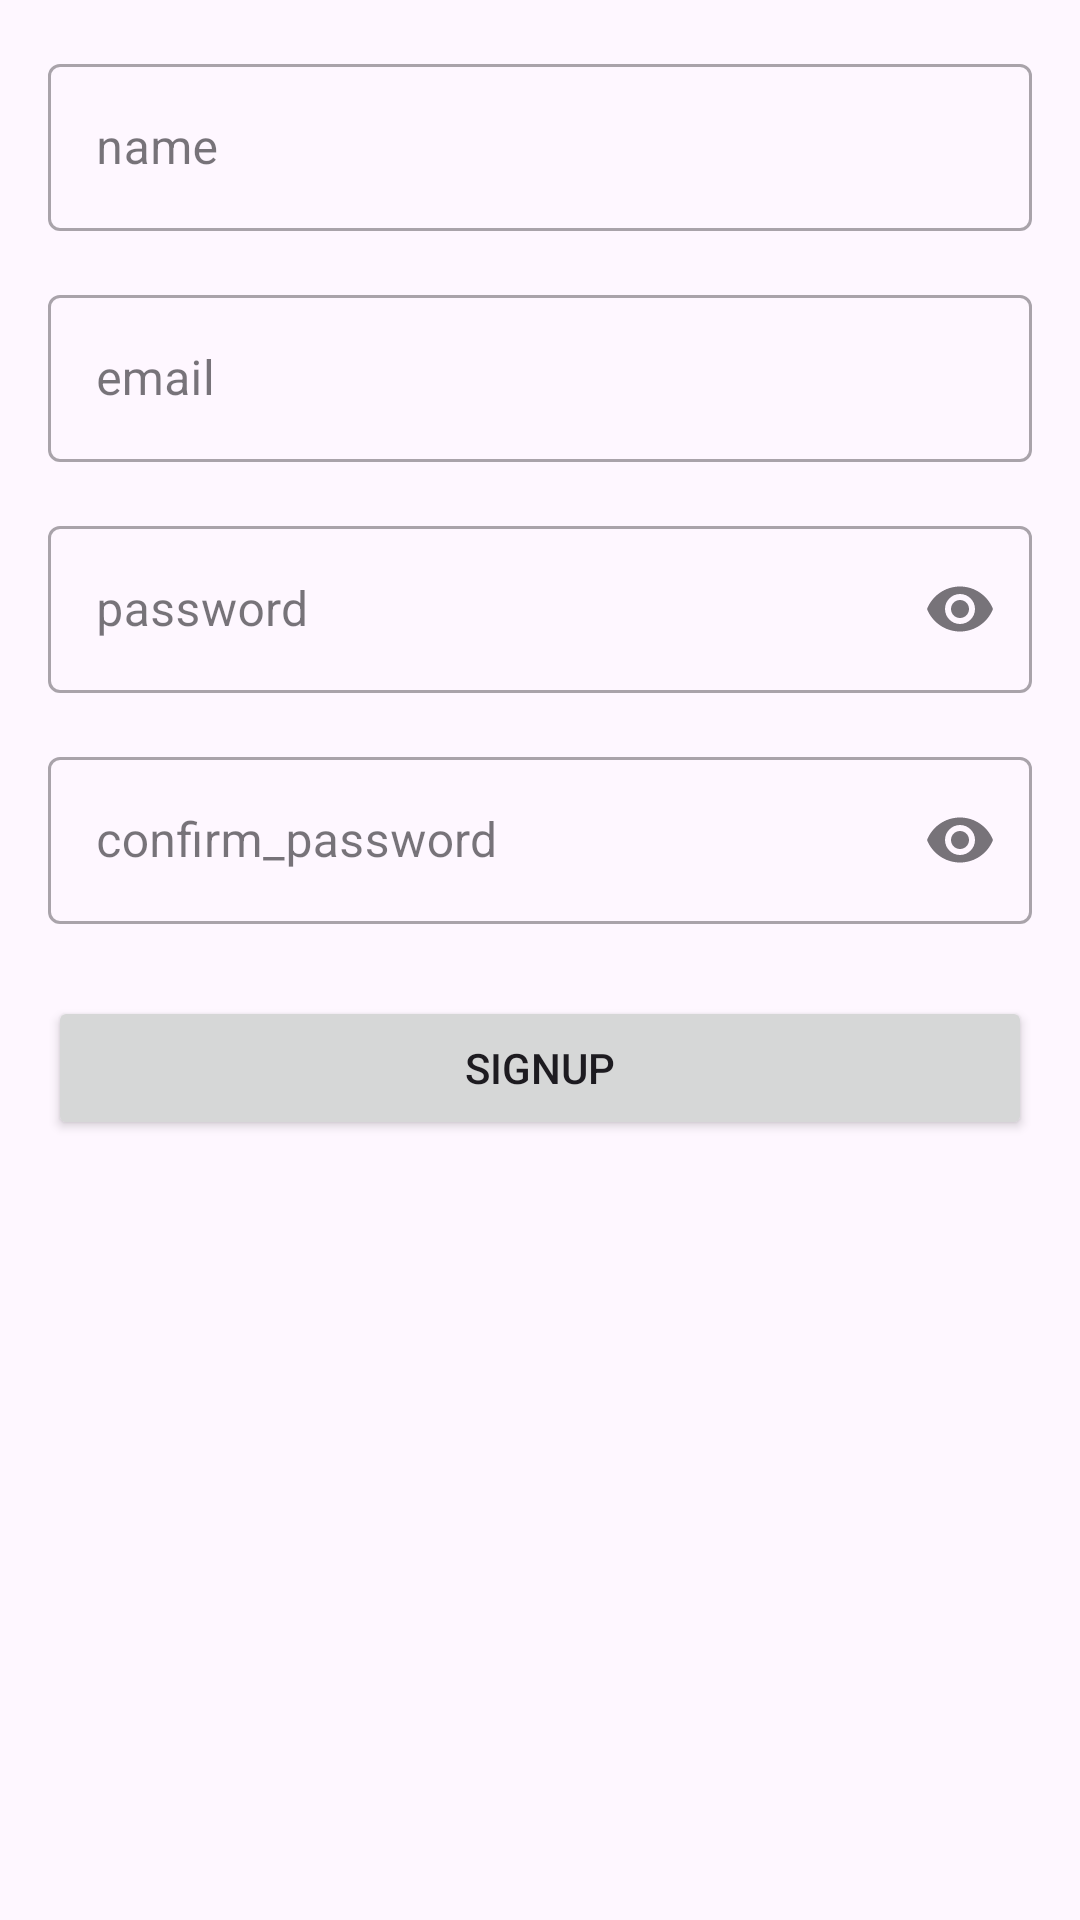

Here is an Android app screen rendered from its layout file. Give the layout XML and the strings, colors and styles it references.
<!-- AndroidManifest.xml: application theme Theme.Disabiltycare -->
<!-- res/layout/activity_signup.xml -->
<?xml version="1.0" encoding="utf-8"?>
<androidx.constraintlayout.widget.ConstraintLayout
    xmlns:android="http://schemas.android.com/apk/res/android"
    xmlns:app="http://schemas.android.com/apk/res-auto"
    xmlns:tools="http://schemas.android.com/tools"
    android:layout_width="match_parent"
    android:layout_height="match_parent"
    android:padding="16dp"
    tools:context=".signup">
    <com.google.android.material.textfield.TextInputLayout
        android:id="@+id/til_name"
        android:layout_width="0dp"
        android:layout_height="wrap_content"
        android:hint="name"
        app:layout_constraintTop_toTopOf="parent"
        app:layout_constraintStart_toStartOf="parent"
        app:layout_constraintEnd_toEndOf="parent"
        style="@style/Widget.MaterialComponents.TextInputLayout.OutlinedBox">

        <com.google.android.material.textfield.TextInputEditText
            android:layout_width="match_parent"
            android:layout_height="wrap_content" />
    </com.google.android.material.textfield.TextInputLayout>

    <com.google.android.material.textfield.TextInputLayout
        android:id="@+id/til_email"
        android:layout_width="0dp"
        android:layout_height="wrap_content"
        android:hint="email"
        android:layout_marginTop="16dp"
        app:layout_constraintTop_toBottomOf="@id/til_name"
        app:layout_constraintStart_toStartOf="parent"
        app:layout_constraintEnd_toEndOf="parent"
        style="@style/Widget.MaterialComponents.TextInputLayout.OutlinedBox">

        <com.google.android.material.textfield.TextInputEditText
            android:layout_width="match_parent"
            android:layout_height="wrap_content"
            android:inputType="textEmailAddress" />
    </com.google.android.material.textfield.TextInputLayout>

    <com.google.android.material.textfield.TextInputLayout
        android:id="@+id/til_password"
        android:layout_width="0dp"
        android:layout_height="wrap_content"
        android:hint="password"
        android:layout_marginTop="16dp"
        app:layout_constraintTop_toBottomOf="@id/til_email"
        app:layout_constraintStart_toStartOf="parent"
        app:layout_constraintEnd_toEndOf="parent"
        app:endIconMode="password_toggle"
        style="@style/Widget.MaterialComponents.TextInputLayout.OutlinedBox">

        <com.google.android.material.textfield.TextInputEditText
            android:layout_width="match_parent"
            android:layout_height="wrap_content"
            android:inputType="textPassword" />
    </com.google.android.material.textfield.TextInputLayout>

    <com.google.android.material.textfield.TextInputLayout
        android:id="@+id/til_confirm_password"
        android:layout_width="0dp"
        android:layout_height="wrap_content"
        android:hint="confirm_password"
        android:layout_marginTop="16dp"
        app:layout_constraintTop_toBottomOf="@id/til_password"
        app:layout_constraintStart_toStartOf="parent"
        app:layout_constraintEnd_toEndOf="parent"
        app:endIconMode="password_toggle"
        style="@style/Widget.MaterialComponents.TextInputLayout.OutlinedBox">

        <com.google.android.material.textfield.TextInputEditText
            android:layout_width="match_parent"
            android:layout_height="wrap_content"
            android:inputType="textPassword" />
    </com.google.android.material.textfield.TextInputLayout>

    <Button
        android:id="@+id/btn_signup"
        android:layout_width="0dp"
        android:layout_height="wrap_content"
        android:text="signup"
        android:layout_marginTop="24dp"
        app:layout_constraintTop_toBottomOf="@id/til_confirm_password"
        app:layout_constraintStart_toStartOf="parent"
        app:layout_constraintEnd_toEndOf="parent" /></androidx.constraintlayout.widget.ConstraintLayout>
<!-- resources referenced by this layout -->
<resources>
  <style name="Theme.Disabiltycare" parent="Base.Theme.Disabiltycare" />
  <style name="Base.Theme.Disabiltycare" parent="Theme.Material3.DayNight.NoActionBar">
          
          
      </style>
</resources>
